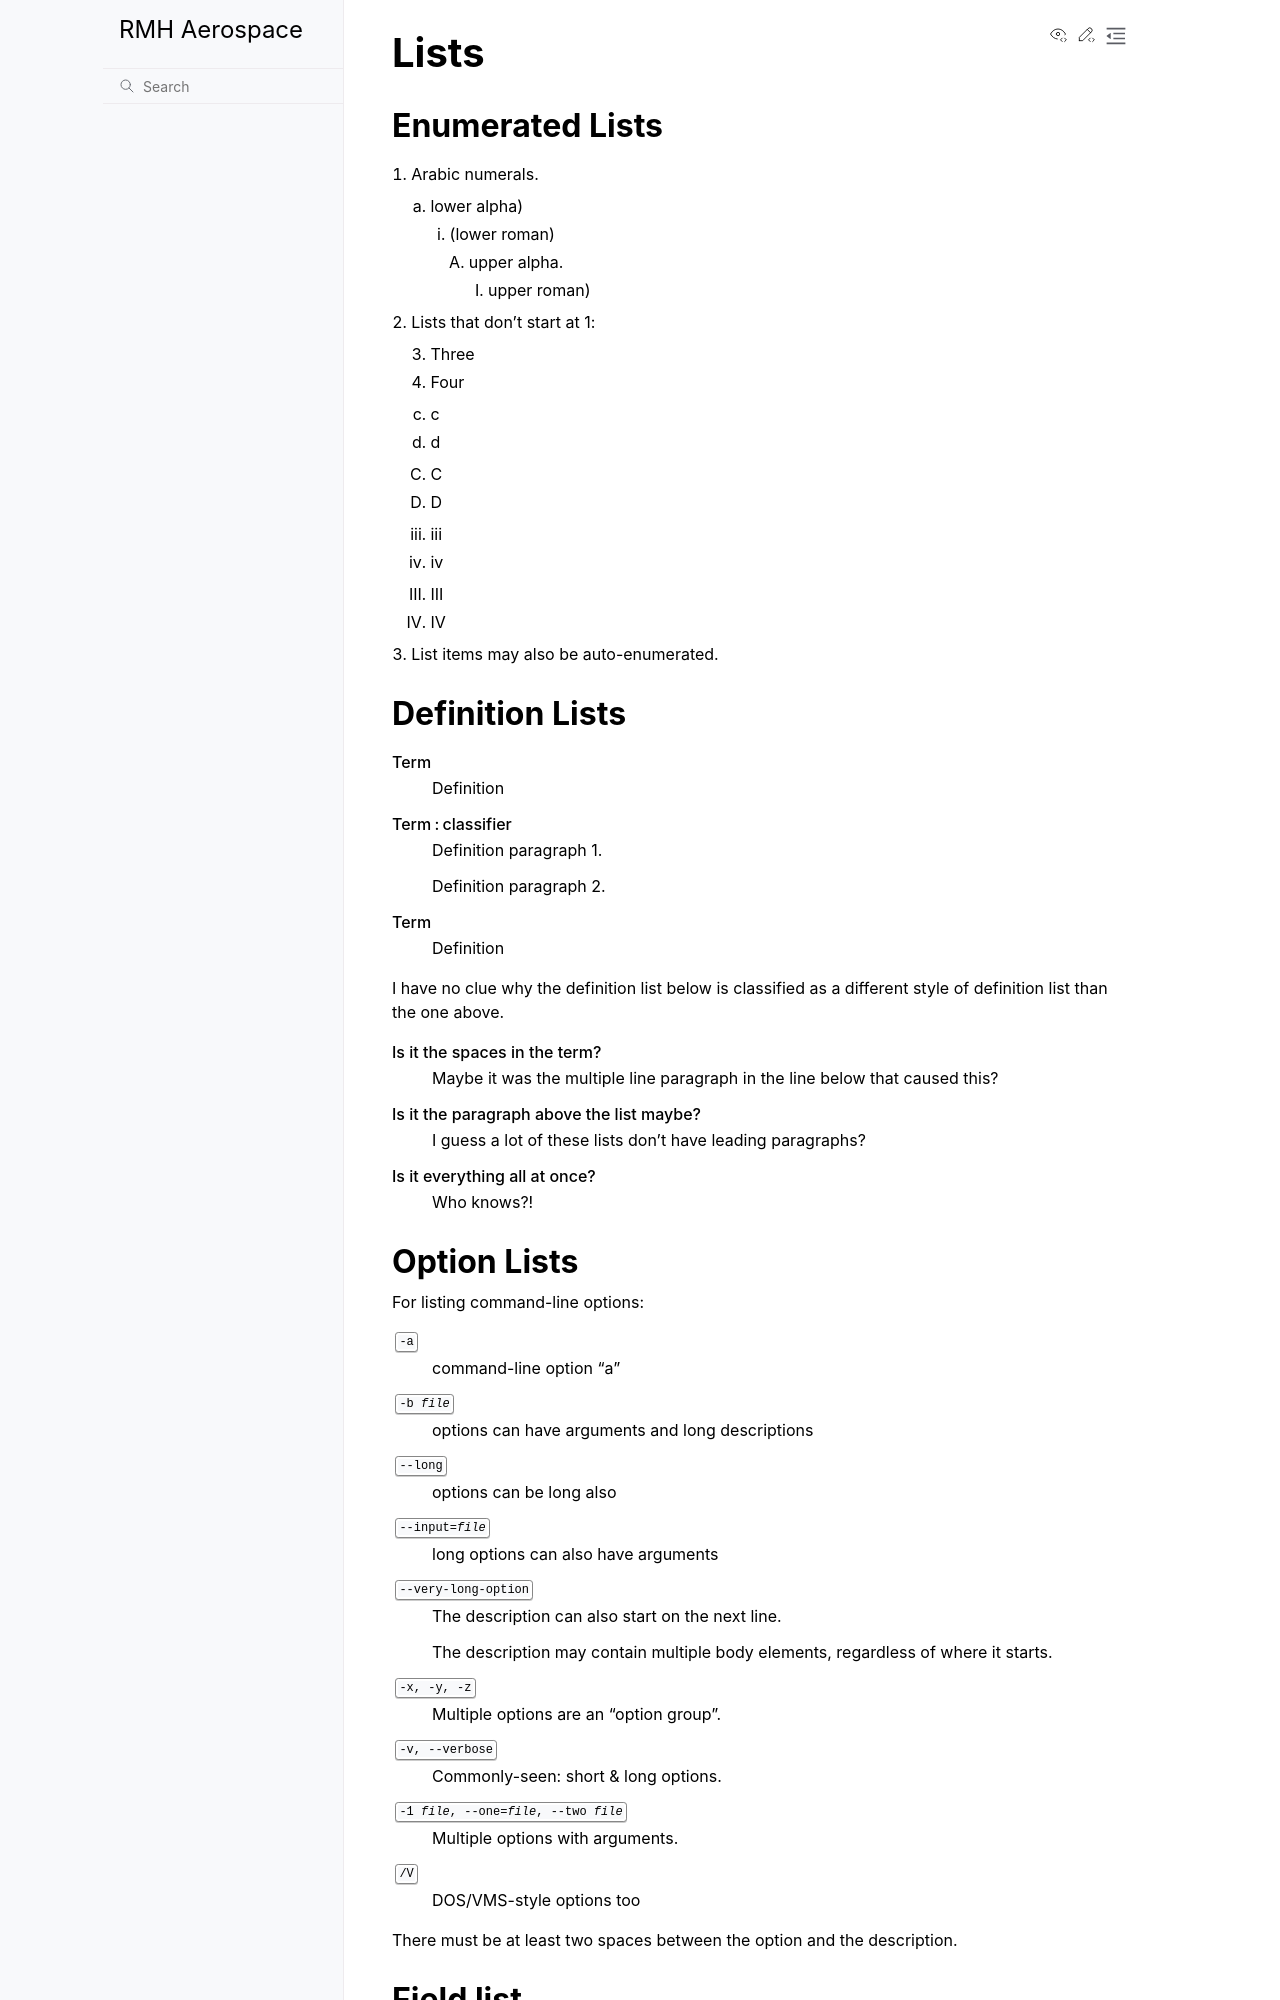

repository: aq18507/rmhaerospace · page: kitchen-sink/lists.html · generator: sphinx

..
   Copyright (c) 2021 Pradyun Gedam
   Licensed under Creative Commons Attribution-ShareAlike 4.0 International License
   SPDX-License-Identifier: CC-BY-SA-4.0

=====
Lists
=====

Enumerated Lists
----------------

1. Arabic numerals.

   a) lower alpha)

      (i) (lower roman)

          A. upper alpha.

             I) upper roman)

2. Lists that don't start at 1:

   3. Three

   4. Four

   c. c

   d. d

   C. C

   D. D

   iii. iii

   iv. iv

   III. III

   IV. IV

#. List items may also be auto-enumerated.

Definition Lists
----------------

Term
    Definition
Term : classifier
    Definition paragraph 1.

    Definition paragraph 2.
Term
    Definition

I have no clue why the definition list below is classified as a different style
of definition list than the one above.

Is it the spaces in the term?
    Maybe it was the multiple line paragraph
    in the line below that caused this?

Is it the paragraph above the list maybe?
    I guess a lot of these lists don't have leading paragraphs?

Is it everything all at once?
    Who knows?!

Option Lists
------------

For listing command-line options:

-a            command-line option "a"
-b file       options can have arguments
              and long descriptions
--long        options can be long also
--input=file  long options can also have
              arguments

--very-long-option
              The description can also start on the next line.

              The description may contain multiple body elements,
              regardless of where it starts.

-x, -y, -z    Multiple options are an "option group".
-v, --verbose  Commonly-seen: short & long options.
-1 file, --one=file, --two file
              Multiple options with arguments.
/V            DOS/VMS-style options too

There must be at least two spaces between the option and the description.

Field list
----------

:Address: 123 Example Street
          Example, EX  Canada
          A1B 2C3
:Organization: humankind
:Status: This is a "work in progress"
:Version: 1
:Field name: This is a generic bibliographic field.
:Field name 2:
    Generic bibliographic fields may contain multiple body elements.

    Like this.
